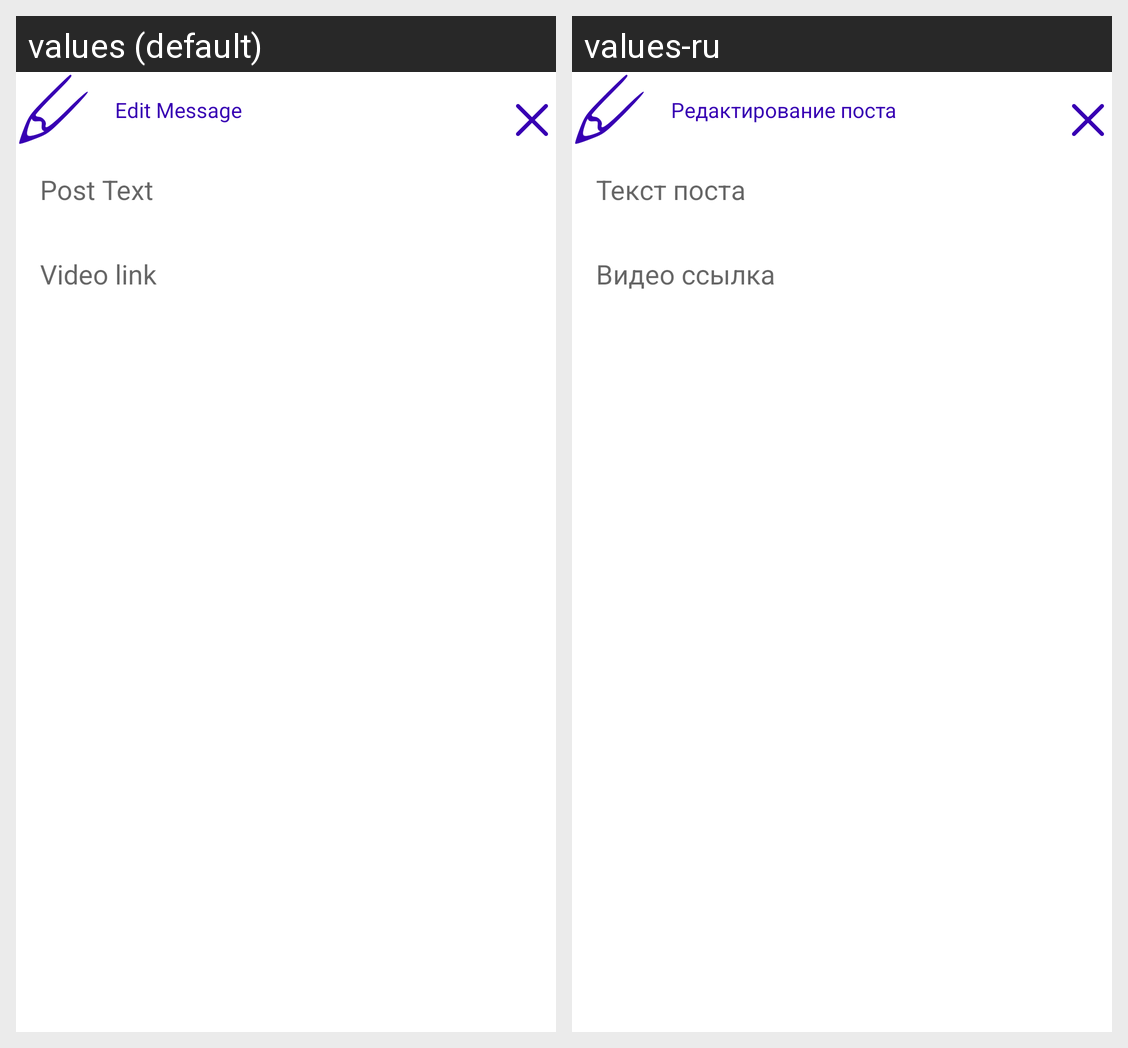

Strings drawn on this Android screen and how each of the app's shown locales translates them:
Android screen res/layout/activity_edit_post.xml rendered under 2 locales, left to right: values (default), values-ru. Device: Nexus 5 (rendered at 1080×1920; each locale shown at half size, 540×960, under a caption strip naming it); theme Theme.Nmedia.
Strings drawn on this screen, with the default value and each locale's value (text and hints the layout hard-codes, and strings that could not be matched under every locale, appear in the picture but are not listed):

post_text
  values: Post Text
  values-ru: Текст поста

video_link
  values: Video link
  values-ru: Видео ссылка

edit_message
  values: Edit Message
  values-ru: Редактирование поста
